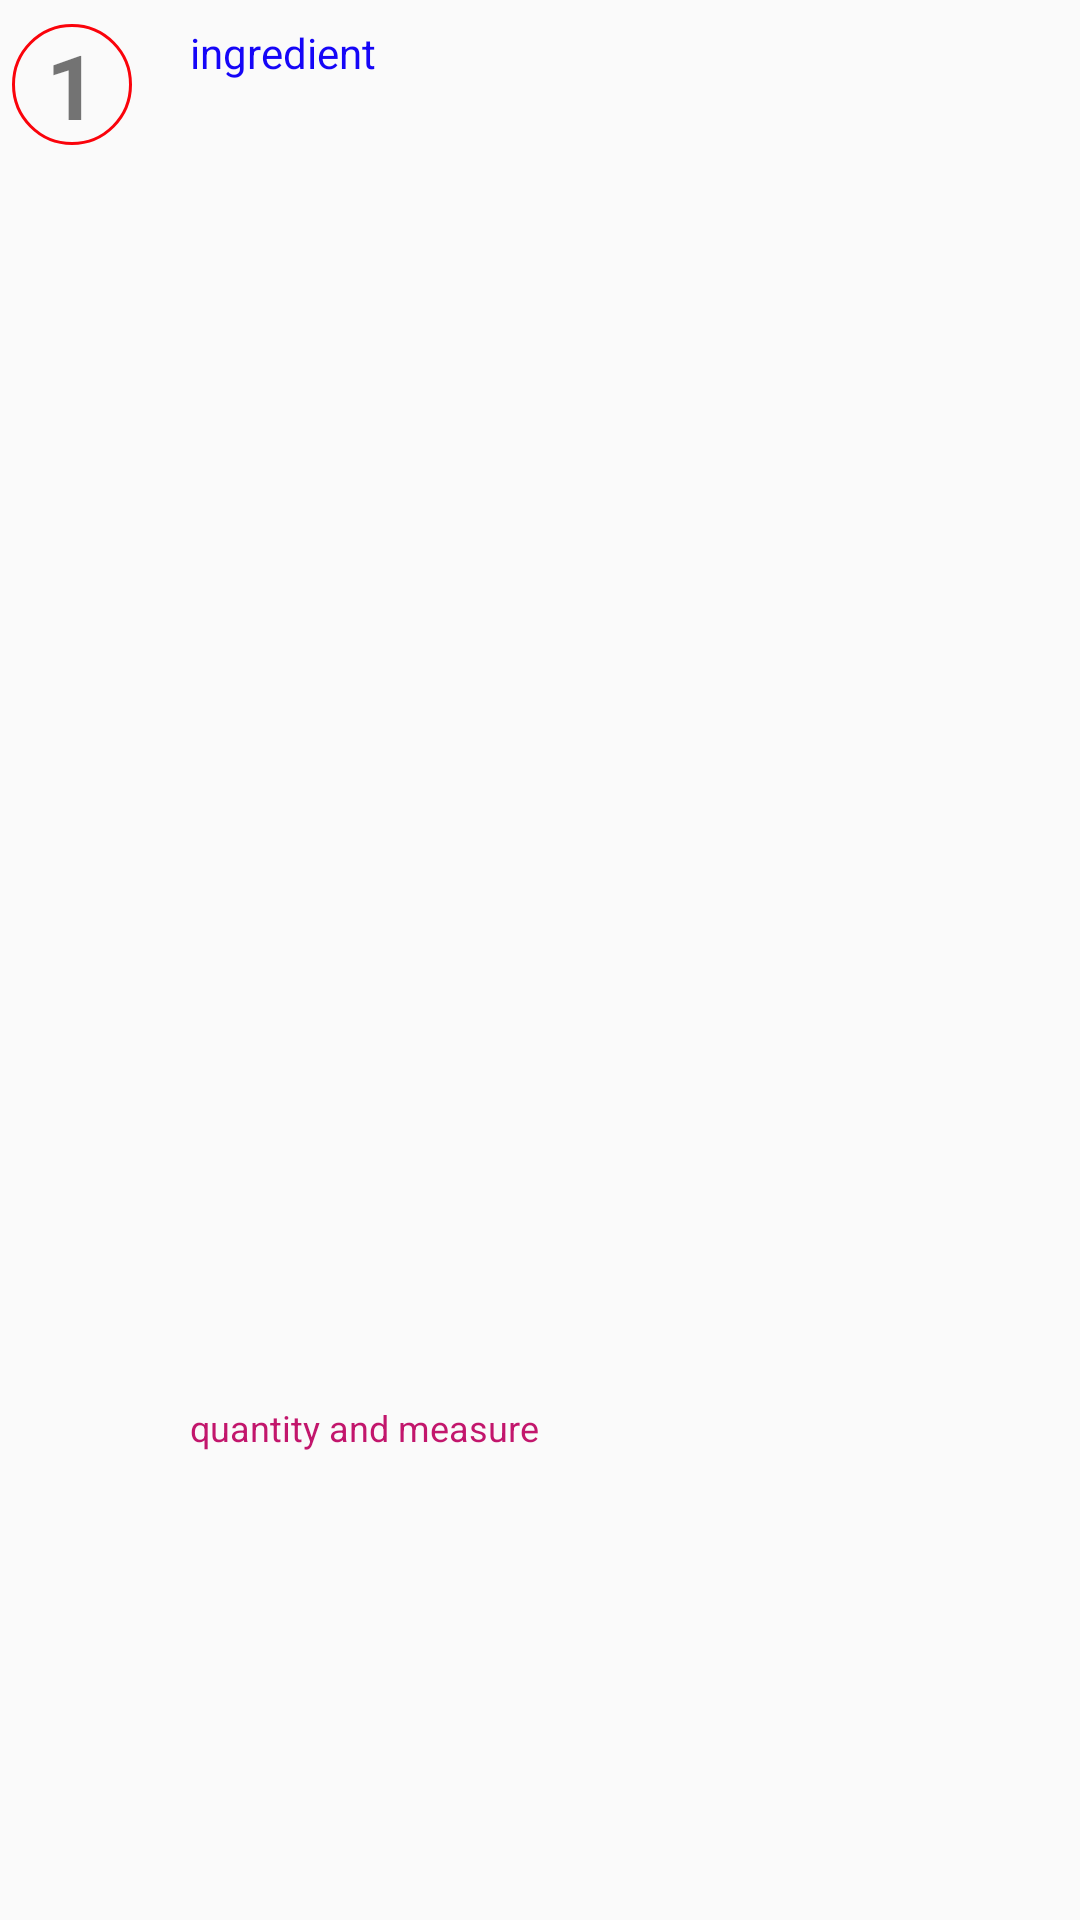

Reconstruct the res/layout file that produces this screen, plus the resources it refers to.
<!-- AndroidManifest.xml: application theme AppTheme -->
<!-- res/layout/ingredient_items_list.xml -->
<?xml version="1.0" encoding="utf-8"?>
<layout
    xmlns:android="http://schemas.android.com/apk/res/android">
<LinearLayout
    android:orientation="horizontal" android:layout_width="match_parent"
    android:layout_height="wrap_content">

    <LinearLayout
        android:layout_width="0dp"
        android:layout_weight="2"
        android:layout_height="match_parent"
        android:paddingTop="8dp"
        android:paddingLeft="4dp">
        <TextView
            android:id="@+id/tv_ingr_count"
            android:layout_width="40dp"
            android:layout_height="wrap_content"
            android:gravity="center"
            android:textStyle="bold"
            android:textSize="30sp"
            android:text="1"
            android:background="@drawable/number_back"/>
    </LinearLayout>

    <LinearLayout
        android:layout_width="0dp"
        android:layout_weight="11"
        android:layout_height="match_parent"
        android:orientation="vertical">
            <TextView
                android:id="@+id/tv_ingredient_name"
                android:layout_width="match_parent"
                android:layout_height="0dp"
                android:layout_weight="1"
                android:textColor="#1505f7"
                android:paddingTop="8dp"
                android:paddingLeft="8dp"
                android:maxLines="2"
                android:text="ingredient"
                style="@style/TextAppearance.AppCompat.Body1"
                />

            <TextView
                android:id="@+id/tv_quanmeas_name"
                android:layout_width="match_parent"
                android:layout_height="0dp"
                android:layout_weight="1"
                android:gravity="center_vertical"
                android:textColor="#c2166c"
                android:paddingLeft="8dp"
                android:paddingBottom="8dp"
                android:text="quantity and measure"
                style="@style/TextAppearance.AppCompat.Caption"
                />
    </LinearLayout>



</LinearLayout>
</layout>
<!-- resources referenced by this layout -->
<resources>
  <!-- drawable number_back (drawable) -->
  <?xml version="1.0" encoding="utf-8"?>
  <shape xmlns:android="http://schemas.android.com/apk/res/android"
      android:shape="oval">
      <stroke
          android:width="1dp"
          android:color="#fa030b"/>
  </shape>
  <style name="AppTheme" parent="Theme.AppCompat.Light.DarkActionBar">
          
          <item name="colorPrimary">@color/colorPrimary</item>
          <item name="colorPrimaryDark">@color/colorPrimaryDark</item>
          <item name="colorAccent">@color/colorAccent</item>
      </style>
  <color name="colorPrimary">#3F51B5</color>
  <color name="colorPrimaryDark">#303F9F</color>
  <color name="colorAccent">#FF4081</color>
</resources>
